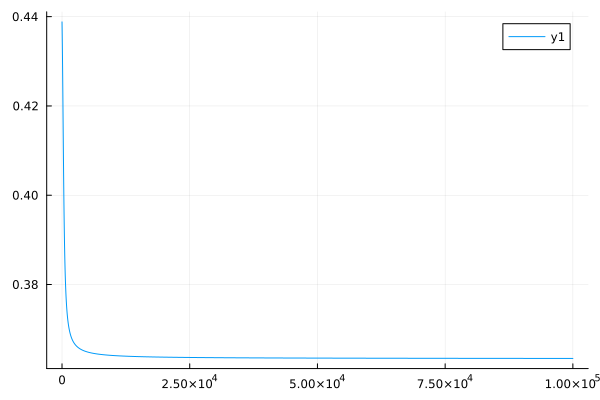

The table this chart was drawn from, first rows:
0	0.43882417870300283
1	0.4388
2	0.4387
3	0.4386
4	0.4385
5	0.4385
6	0.4384
7	0.4383
8	0.4382
9	0.4382
10	0.4381
11	0.438
12	0.4379
13	0.4378
14	0.4378
15	0.4377
16	0.4376
17	0.4375
18	0.4375
19	0.4374
20	0.4373
21	0.4372
22	0.4371
23	0.4371
24	0.437
25	0.4369
26	0.4368
27	0.4367
28	0.4366
29	0.4366
30	0.4365
31	0.4364
32	0.4363
33	0.4362
34	0.4361
35	0.4361
36	0.436
37	0.4359
38	0.4358
39	0.4357
40	0.4356
41	0.4355
42	0.4355
43	0.4354
44	0.4353
45	0.4352
46	0.4351
47	0.435
48	0.4349
49	0.4348
50	0.4348
51	0.4347
52	0.4346
53	0.4345
54	0.4344
55	0.4343
56	0.4342
57	0.4341
58	0.434
59	0.4339
60	0.4338
... 99,940 more rows
